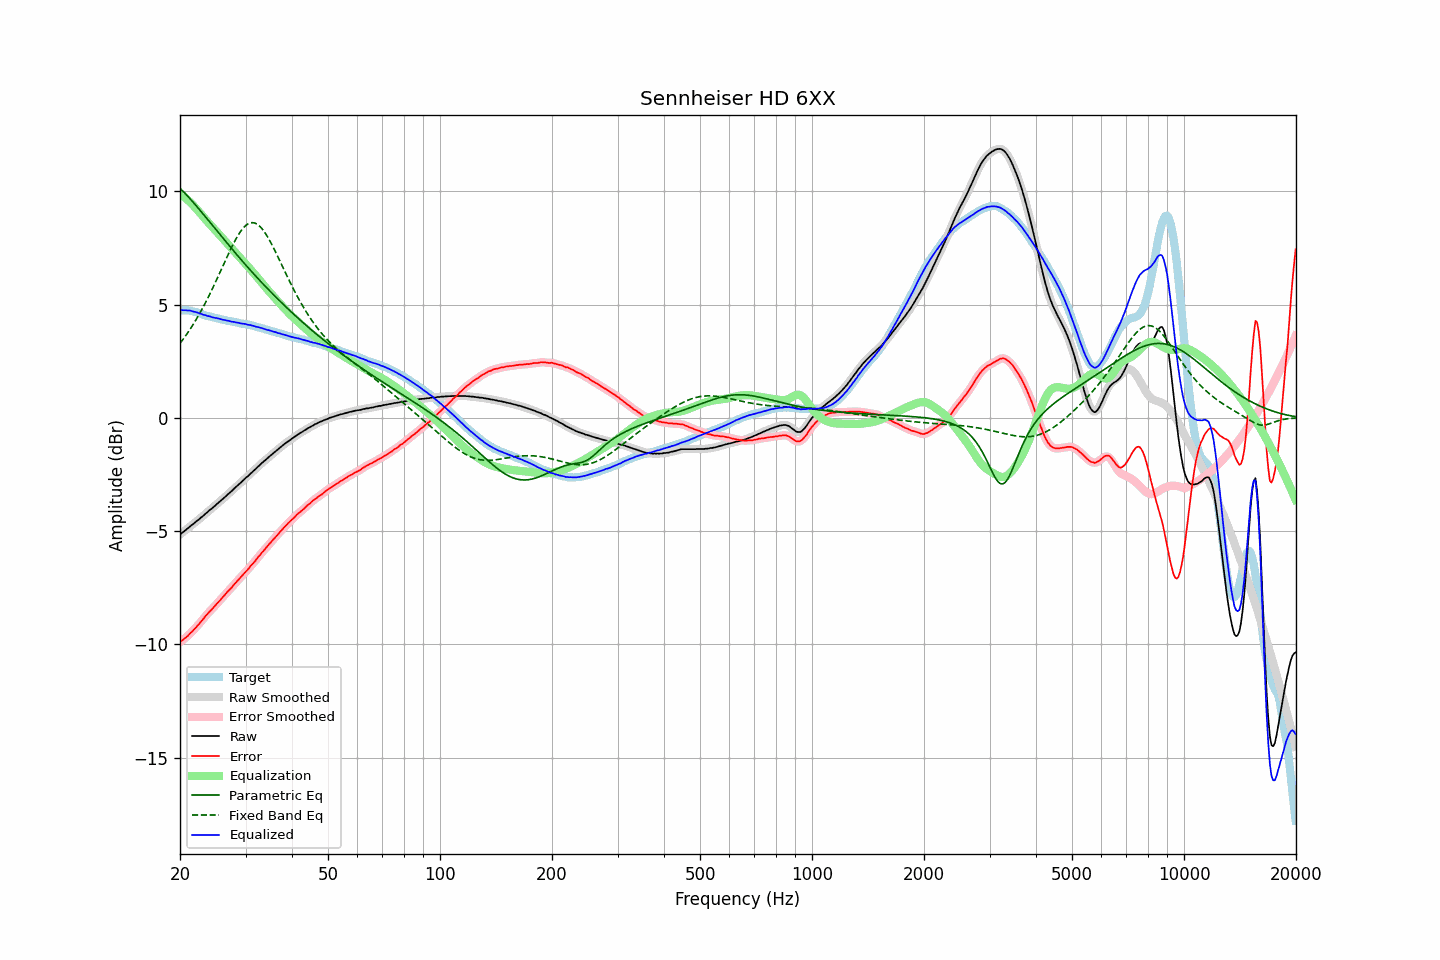

The table this chart was drawn from, first rows:
frequency, raw, error, smoothed, error_smoothed, equalization, parametric_eq, fixed_band_eq, equalized_raw, equalized_smoothed, target
20.00, -5.15, -9.90, -5.15, -9.90, 9.90, 10.13, 3.29, 4.75, 4.75, 4.75
20.20, -5.09, -9.84, -5.10, -9.85, 9.85, 10.06, 3.38, 4.76, 4.75, 4.75
20.40, -5.04, -9.79, -5.04, -9.79, 9.79, 9.99, 3.48, 4.75, 4.75, 4.75
20.61, -4.98, -9.73, -4.98, -9.73, 9.73, 9.92, 3.57, 4.75, 4.75, 4.75
20.81, -4.92, -9.67, -4.93, -9.68, 9.67, 9.85, 3.67, 4.75, 4.75, 4.75
21.02, -4.87, -9.62, -4.87, -9.61, 9.61, 9.77, 3.78, 4.74, 4.74, 4.75
21.23, -4.80, -9.53, -4.81, -9.54, 9.54, 9.69, 3.88, 4.74, 4.73, 4.73
21.44, -4.75, -9.47, -4.75, -9.47, 9.47, 9.61, 3.99, 4.72, 4.72, 4.72
21.66, -4.70, -9.40, -4.70, -9.40, 9.40, 9.53, 4.10, 4.70, 4.70, 4.70
21.87, -4.64, -9.32, -4.64, -9.32, 9.32, 9.45, 4.22, 4.68, 4.68, 4.68
22.09, -4.58, -9.25, -4.58, -9.25, 9.25, 9.37, 4.33, 4.66, 4.66, 4.67
22.31, -4.52, -9.16, -4.52, -9.17, 9.17, 9.29, 4.45, 4.64, 4.64, 4.64
22.54, -4.47, -9.09, -4.47, -9.09, 9.08, 9.20, 4.58, 4.61, 4.62, 4.62
22.76, -4.40, -9.00, -4.41, -9.01, 9.00, 9.12, 4.70, 4.60, 4.59, 4.60
22.99, -4.35, -8.92, -4.35, -8.92, 8.92, 9.03, 4.83, 4.56, 4.57, 4.57
23.22, -4.29, -8.83, -4.29, -8.83, 8.83, 8.95, 4.97, 4.54, 4.54, 4.54
23.45, -4.22, -8.73, -4.23, -8.74, 8.75, 8.86, 5.10, 4.53, 4.52, 4.51
23.69, -4.17, -8.67, -4.17, -8.66, 8.67, 8.77, 5.24, 4.50, 4.50, 4.50
23.92, -4.10, -8.58, -4.10, -8.59, 8.59, 8.69, 5.38, 4.49, 4.49, 4.48
24.16, -4.04, -8.51, -4.05, -8.51, 8.51, 8.60, 5.53, 4.47, 4.46, 4.47
24.40, -3.99, -8.44, -3.99, -8.44, 8.43, 8.51, 5.68, 4.44, 4.44, 4.45
24.65, -3.93, -8.36, -3.93, -8.36, 8.36, 8.43, 5.83, 4.42, 4.43, 4.43
24.89, -3.87, -8.28, -3.87, -8.28, 8.28, 8.34, 5.98, 4.41, 4.41, 4.41
25.14, -3.80, -8.20, -3.80, -8.20, 8.20, 8.25, 6.13, 4.40, 4.40, 4.40
25.39, -3.74, -8.12, -3.74, -8.12, 8.13, 8.17, 6.29, 4.38, 4.38, 4.38
25.65, -3.68, -8.05, -3.68, -8.05, 8.05, 8.08, 6.44, 4.36, 4.36, 4.37
25.91, -3.62, -7.96, -3.62, -7.97, 7.97, 7.99, 6.60, 4.34, 4.34, 4.34
26.16, -3.56, -7.89, -3.56, -7.89, 7.89, 7.91, 6.75, 4.33, 4.33, 4.33
26.43, -3.49, -7.81, -3.50, -7.81, 7.81, 7.82, 6.91, 4.32, 4.31, 4.32
26.69, -3.43, -7.72, -3.43, -7.73, 7.73, 7.74, 7.07, 4.30, 4.30, 4.29
26.96, -3.36, -7.64, -3.37, -7.65, 7.65, 7.65, 7.22, 4.29, 4.28, 4.28
27.23, -3.30, -7.57, -3.30, -7.57, 7.57, 7.57, 7.37, 4.27, 4.27, 4.27
27.50, -3.24, -7.50, -3.24, -7.50, 7.49, 7.48, 7.51, 4.25, 4.25, 4.26
27.77, -3.17, -7.41, -3.17, -7.42, 7.41, 7.40, 7.66, 4.24, 4.24, 4.24
28.05, -3.10, -7.33, -3.11, -7.33, 7.33, 7.31, 7.79, 4.23, 4.23, 4.23
28.33, -3.04, -7.25, -3.04, -7.25, 7.25, 7.23, 7.92, 4.21, 4.21, 4.21
28.62, -2.97, -7.17, -2.98, -7.17, 7.17, 7.15, 8.04, 4.20, 4.20, 4.20
28.90, -2.91, -7.09, -2.91, -7.09, 7.10, 7.06, 8.16, 4.18, 4.18, 4.18
29.19, -2.85, -7.01, -2.85, -7.02, 7.02, 6.98, 8.26, 4.17, 4.17, 4.16
29.48, -2.78, -6.94, -2.78, -6.94, 6.94, 6.90, 8.35, 4.16, 4.16, 4.16
29.78, -2.71, -6.86, -2.71, -6.86, 6.86, 6.82, 8.43, 4.15, 4.15, 4.15
30.08, -2.64, -6.78, -2.65, -6.79, 6.78, 6.74, 8.50, 4.14, 4.13, 4.14
30.38, -2.59, -6.71, -2.59, -6.71, 6.71, 6.66, 8.55, 4.11, 4.12, 4.12
30.68, -2.52, -6.63, -2.52, -6.63, 6.63, 6.58, 8.59, 4.10, 4.10, 4.11
30.99, -2.45, -6.53, -2.46, -6.54, 6.54, 6.50, 8.61, 4.09, 4.09, 4.08
31.30, -2.39, -6.46, -2.39, -6.46, 6.46, 6.42, 8.62, 4.07, 4.07, 4.07
31.61, -2.32, -6.38, -2.33, -6.38, 6.38, 6.34, 8.61, 4.05, 4.05, 4.06
31.93, -2.26, -6.30, -2.26, -6.30, 6.29, 6.27, 8.59, 4.03, 4.03, 4.04
32.24, -2.19, -6.20, -2.19, -6.21, 6.21, 6.19, 8.55, 4.02, 4.01, 4.01
32.57, -2.12, -6.11, -2.13, -6.12, 6.12, 6.11, 8.50, 4.00, 4.00, 3.99
32.89, -2.06, -6.04, -2.06, -6.03, 6.04, 6.04, 8.43, 3.97, 3.98, 3.98
33.22, -1.99, -5.94, -1.99, -5.95, 5.95, 5.96, 8.35, 3.96, 3.96, 3.95
33.55, -1.93, -5.87, -1.93, -5.87, 5.87, 5.89, 8.26, 3.93, 3.93, 3.94
33.89, -1.87, -5.78, -1.87, -5.78, 5.78, 5.81, 8.16, 3.91, 3.91, 3.91
34.23, -1.81, -5.70, -1.81, -5.70, 5.70, 5.74, 8.05, 3.89, 3.89, 3.89
34.57, -1.74, -5.61, -1.75, -5.62, 5.62, 5.66, 7.93, 3.87, 3.87, 3.87
34.92, -1.68, -5.53, -1.68, -5.53, 5.53, 5.59, 7.80, 3.85, 3.85, 3.85
35.27, -1.62, -5.45, -1.62, -5.45, 5.45, 5.52, 7.67, 3.83, 3.83, 3.83
35.62, -1.56, -5.37, -1.56, -5.37, 5.37, 5.45, 7.53, 3.81, 3.81, 3.81
35.97, -1.50, -5.29, -1.50, -5.29, 5.29, 5.38, 7.39, 3.79, 3.79, 3.79
... 635 more rows
